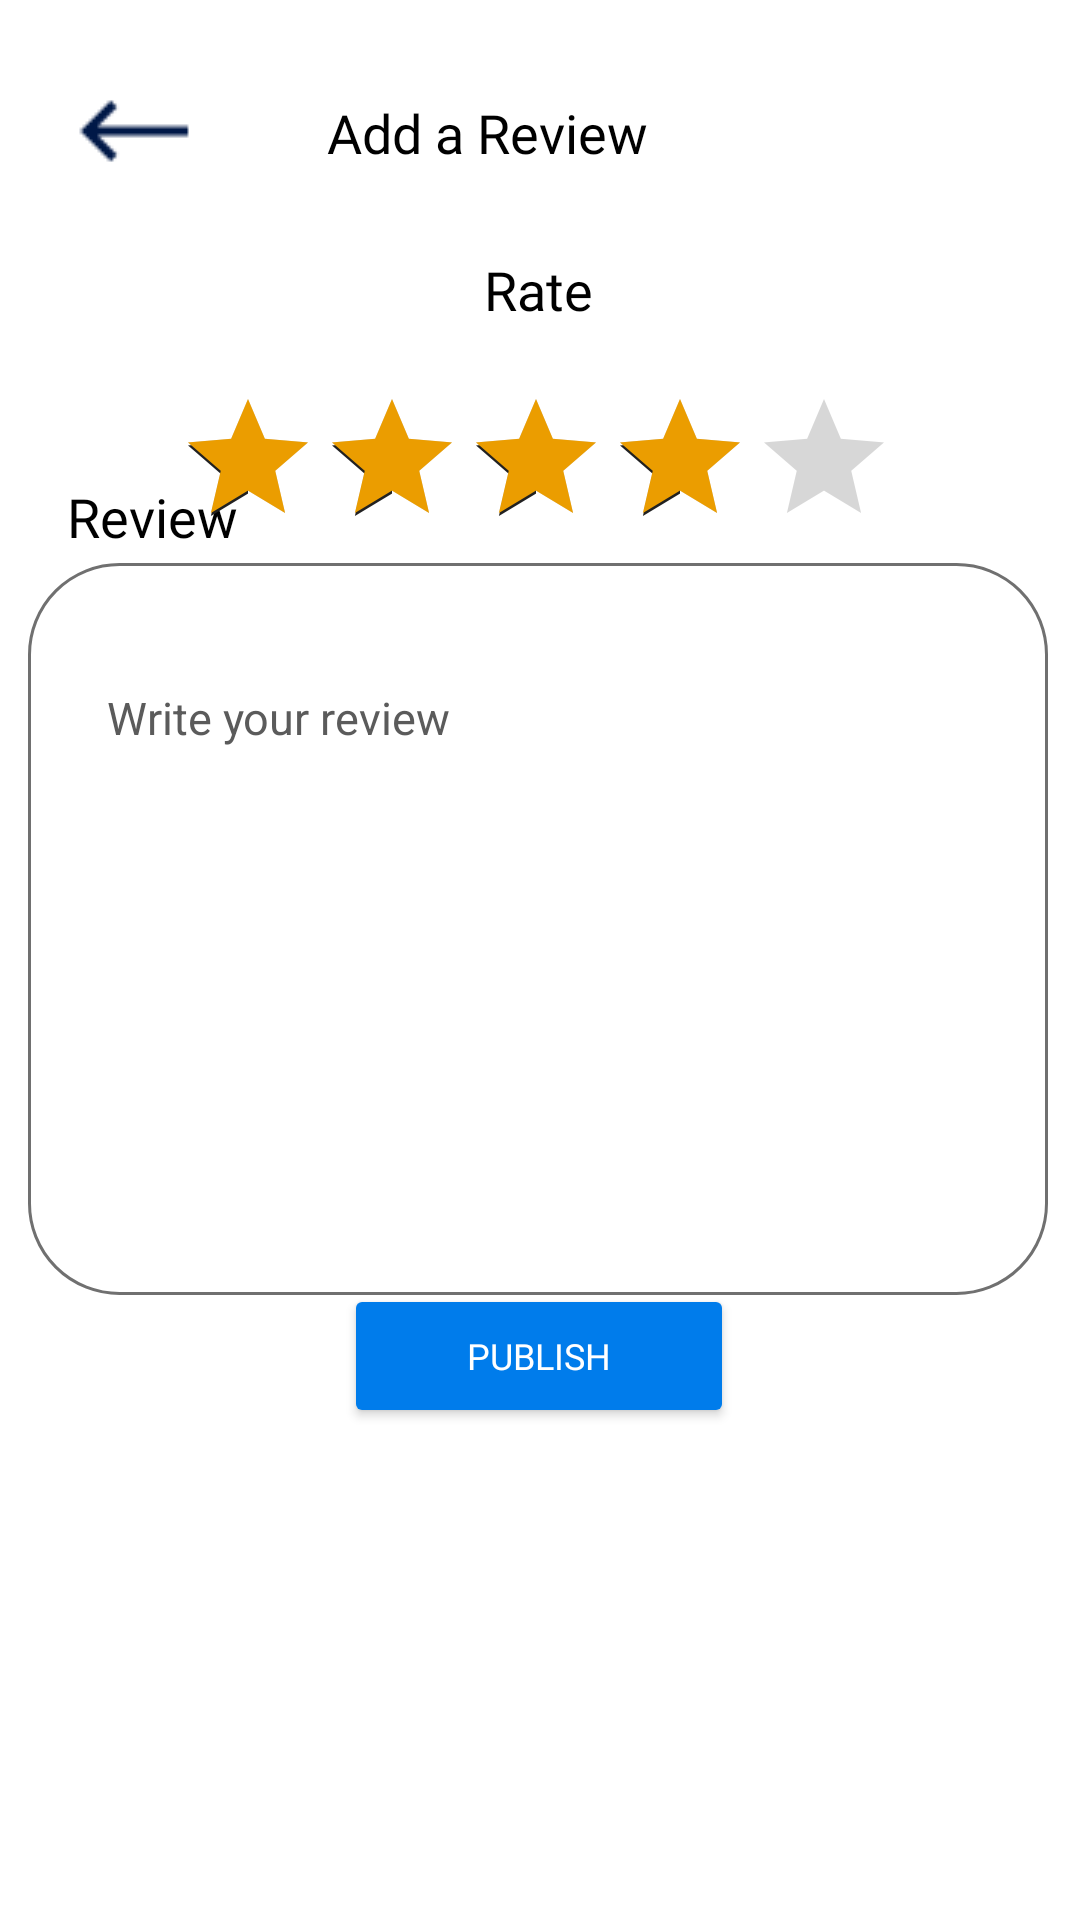

Layout XML and referenced resources for this Android screen:
<!-- AndroidManifest.xml: application theme Theme.MyApplication -->
<!-- res/layout/activity_publish_review.xml -->
<?xml version="1.0" encoding="utf-8"?>
<androidx.constraintlayout.widget.ConstraintLayout xmlns:android="http://schemas.android.com/apk/res/android"
    xmlns:app="http://schemas.android.com/apk/res-auto"
    xmlns:tools="http://schemas.android.com/tools"
    android:layout_width="match_parent"
    android:layout_height="match_parent"
    tools:context=".PublishReview">

    <ImageButton
        android:id="@+id/button_arow"
        android:layout_width="40dp"
        android:layout_height="39dp"
        android:layout_marginTop="24dp"
        android:backgroundTint="#fff"
        android:src="@drawable/blue_arrow_back"
        app:layout_constraintEnd_toEndOf="parent"
        app:layout_constraintHorizontal_bias="0.077"
        app:layout_constraintStart_toStartOf="parent"
        app:layout_constraintTop_toTopOf="parent" />

    <TextView

        android:id="@+id/txt_add_a_review"
        android:layout_width="wrap_content"
        android:layout_height="wrap_content"
        android:layout_marginTop="32dp"
        android:layout_marginEnd="144dp"
        android:fontFamily="@font/segoe_ui_reg"
        android:text="Add a Review"
        android:textAlignment="center"
        android:textColor="#000"
        android:textSize="18sp"
        app:layout_constraintEnd_toEndOf="parent"
        app:layout_constraintHorizontal_bias="1.0"
        app:layout_constraintStart_toEndOf="@+id/button_arow"
        app:layout_constraintTop_toTopOf="parent" />


    <TextView

        android:id="@+id/txt_rate"
        android:layout_width="wrap_content"
        android:layout_height="wrap_content"
        android:layout_marginTop="28dp"
        android:fontFamily="@font/segoe_ui_reg"
        android:text="Rate"
        android:textAlignment="center"
        android:textColor="#000"
        android:textSize="18sp"
        app:layout_constraintEnd_toEndOf="parent"
        app:layout_constraintHorizontal_bias="0.498"
        app:layout_constraintStart_toStartOf="parent"
        app:layout_constraintTop_toBottomOf="@+id/txt_add_a_review" />


    <TextView

        android:id="@+id/txt_review"
        android:layout_width="wrap_content"
        android:layout_height="wrap_content"
        android:fontFamily="@font/segoe_ui_reg"
        android:text="Review"
        android:textAlignment="center"
        android:textColor="#000"
        android:textSize="18sp"
        app:layout_constraintBottom_toBottomOf="parent"
        app:layout_constraintEnd_toEndOf="parent"
        app:layout_constraintHorizontal_bias="0.074"
        app:layout_constraintStart_toStartOf="parent"
        app:layout_constraintTop_toTopOf="parent"
        app:layout_constraintVertical_bias="0.26" />

    <RatingBar
        android:id="@+id/ratingbar1"
        android:layout_width="242dp"
        android:layout_height="51dp"
        android:layout_marginTop="20dp"
        android:max="5"
        android:progressTint="#EB9D00"
        android:rating="4"
        android:stepSize="1"
        android:secondaryProgressTint="#212121"
        app:layout_constraintBottom_toBottomOf="parent"
        app:layout_constraintEnd_toEndOf="parent"
        app:layout_constraintHorizontal_bias="0.496"
        app:layout_constraintStart_toStartOf="parent"
        app:layout_constraintTop_toBottomOf="@+id/txt_rate"
        app:layout_constraintVertical_bias="0.001" />

    <View

        android:id="@+id/view_review"
        android:layout_width="340dp"
        android:layout_height="244dp"
        android:layout_marginBottom="200dp"
        android:background="@drawable/order_backgrnd"
        android:visibility="visible"
        app:layout_constraintBottom_toBottomOf="parent"
        app:layout_constraintEnd_toEndOf="parent"
        app:layout_constraintHorizontal_bias="0.466"
        app:layout_constraintStart_toStartOf="parent"
        app:layout_constraintTop_toBottomOf="@+id/ratingbar1"
        app:layout_constraintVertical_bias="0.473"
        tools:visibility="visible" />

    <EditText
        android:id="@+id/txt_write_your_review"
        android:layout_width="313dp"
        android:layout_height="47dp"
        android:layout_marginTop="28dp"
        android:background="@drawable/review_edttxt"
        android:drawablePadding="10dp"
        android:ems="10"
        android:hint="Write your review"
        android:paddingStart="12dp"
        android:paddingEnd="12dp"
        android:textAlignment="textStart"
        android:textColorHint="#5B5B5B"
        android:textSize="15sp"
        app:layout_constraintEnd_toEndOf="parent"
        app:layout_constraintStart_toStartOf="parent"
        app:layout_constraintTop_toTopOf="@+id/view_review" />

    <Button
        android:id="@+id/btn_publish"
        android:layout_width="130dp"
        android:layout_height="48dp"
        android:layout_marginBottom="168dp"
        android:backgroundTint="#FF007CEB"
        android:fontFamily="@font/segui_semibld"
        android:text="Publish"
        android:textAlignment="center"
        android:textColor="#fff"
        android:textSize="12sp"
        app:cornerRadius="20dp"
        app:layout_constraintBottom_toBottomOf="parent"
        app:layout_constraintEnd_toEndOf="parent"
        app:layout_constraintHorizontal_bias="0.498"
        app:layout_constraintStart_toStartOf="parent"
        app:layout_constraintTop_toBottomOf="@+id/view_review" />

</androidx.constraintlayout.widget.ConstraintLayout>
<!-- resources referenced by this layout -->
<resources>
  <!-- drawable blue_arrow_back: png bitmap (drawable, 317 bytes) -->
  <!-- drawable order_backgrnd (drawable) -->
  <?xml version="1.0" encoding="utf-8"?>
  <shape xmlns:android="http://schemas.android.com/apk/res/android">
      <solid
          android:color="#fff" >
      </solid>
  
      
      <stroke
          android:width="1dp"
          android:color="#707070" >
      </stroke>
  
      
      <corners
          android:radius="30dp"   >
      </corners>
  
  </shape>
  <!-- drawable review_edttxt (drawable) -->
  <?xml version="1.0" encoding="utf-8"?>
  <selector xmlns:android="http://schemas.android.com/apk/res/android">
      <item android:state_enabled="true" android:state_focused="true">
          <shape android:shape="rectangle">
              <solid android:color="@android:color/white"/>
  
  
          </shape>
      </item>
  
      <item android:state_enabled="true" >
          <shape android:shape="rectangle">
              <solid android:color="@android:color/white"/>
  
  
          </shape>
      </item>
  </selector>
  <style name="Theme.MyApplication" parent="Theme.MaterialComponents.DayNight.DarkActionBar">
          
  
          
  
          
  
          
  
          <item name="colorControlActivated">#5093FE</item>
      </style>
</resources>
